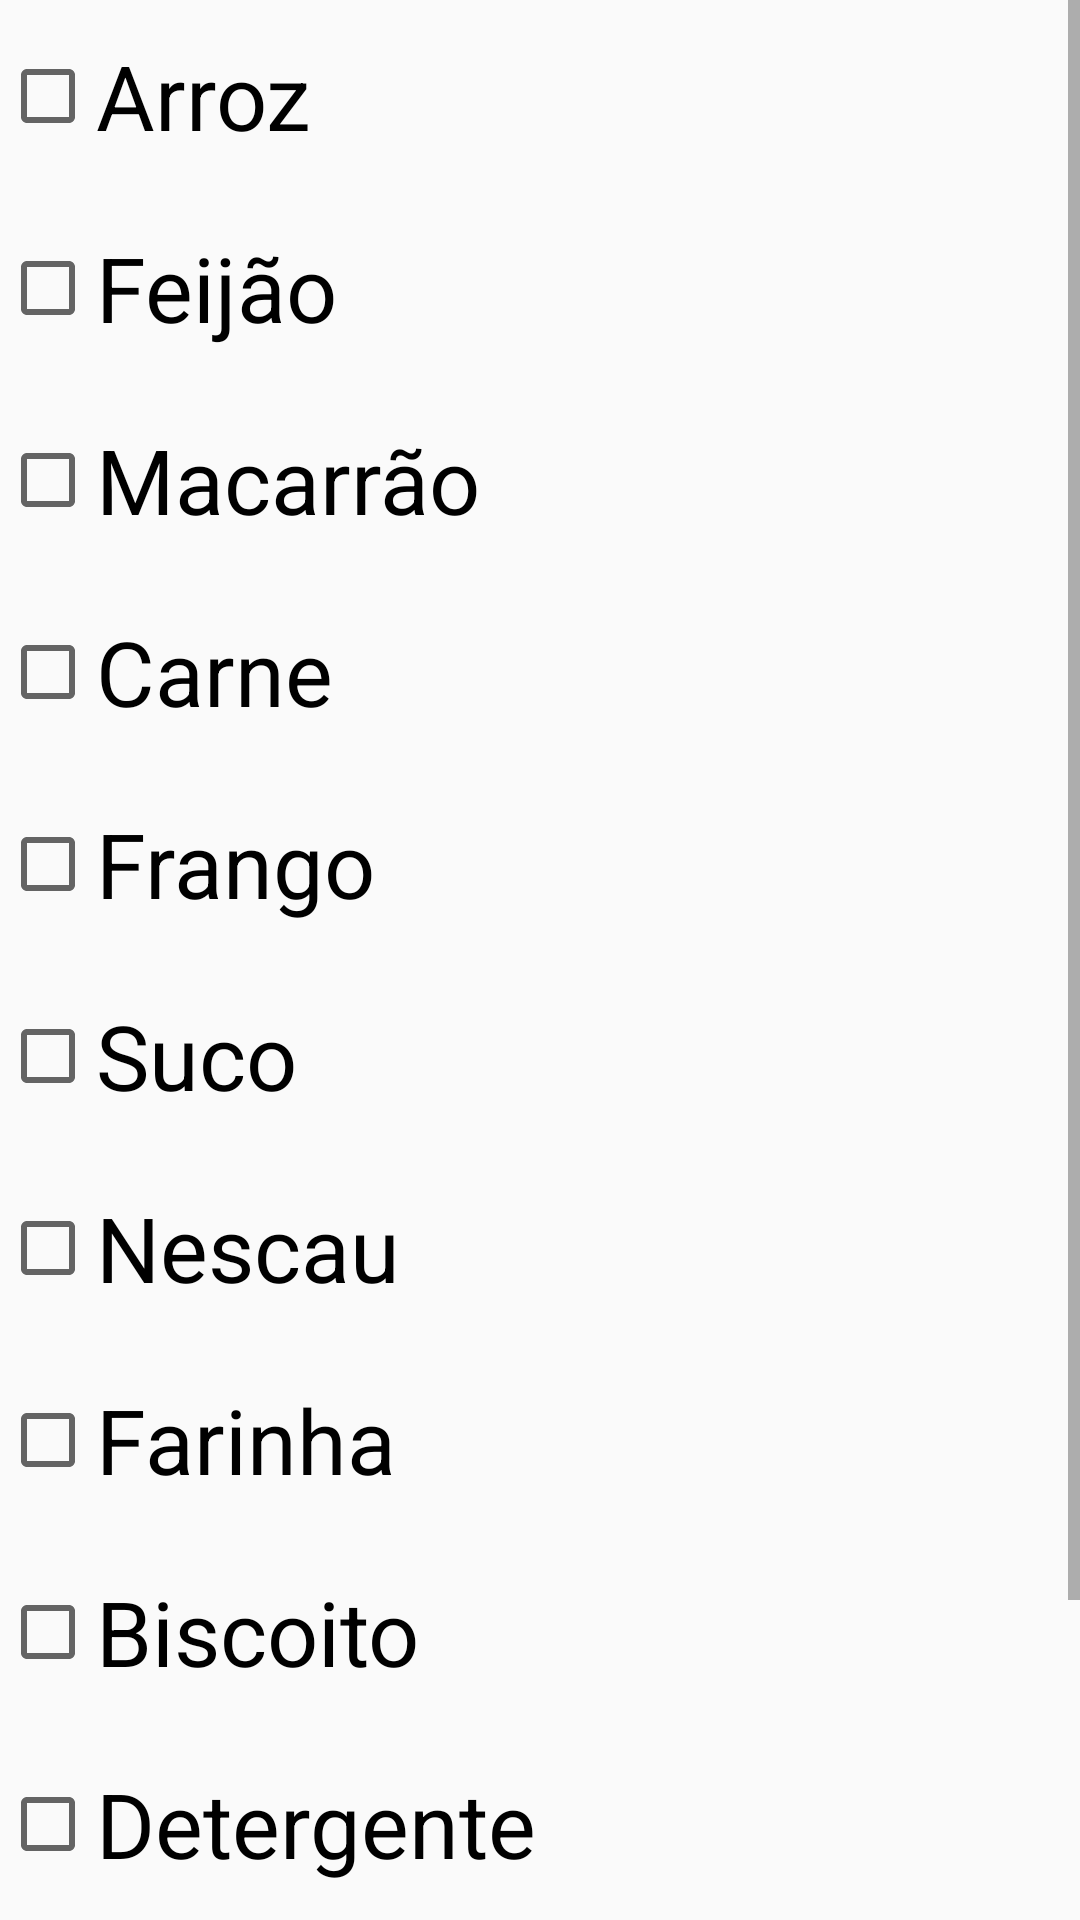

Reconstruct the res/layout file that produces this screen, plus the resources it refers to.
<!-- AndroidManifest.xml: application theme AppTheme -->
<!-- res/layout/content_main.xml -->
<?xml version="1.0" encoding="utf-8"?>
<ScrollView xmlns:android="http://schemas.android.com/apk/res/android"
    xmlns:app="http://schemas.android.com/apk/res-auto"
    xmlns:tools="http://schemas.android.com/tools"
    android:layout_width="match_parent"
    android:layout_height="wrap_content"
    app:layout_behavior="@string/appbar_scrolling_view_behavior"
    tools:context="com.example.mobile.appmobiprice.MainActivity"
    tools:showIn="@layout/activity_main"
    android:orientation="vertical">

    <LinearLayout
        android:layout_width="match_parent"
        android:layout_height="match_parent"
        android:orientation="vertical">

        <CheckBox
            android:id="@+id/arroz"
            android:layout_width="match_parent"
            android:layout_height="64dp"
            android:text="Arroz"
            android:textSize="30sp" />

        <CheckBox
            android:id="@+id/feijao"
            android:layout_width="match_parent"
            android:layout_height="64dp"
            android:layout_weight="3"
            android:checked="false"
            android:lineSpacingExtra="30sp"
            android:text="Feijão"
            android:textSize="30sp" />

        <CheckBox
            android:id="@+id/macarrao"
            android:layout_width="match_parent"
            android:layout_height="64dp"
            android:layout_weight="3"
            android:lineSpacingExtra="30sp"
            android:text="Macarrão"
            android:textSize="30sp" />

        <CheckBox
            android:id="@+id/carne"
            android:layout_width="match_parent"
            android:layout_height="64dp"
            android:layout_weight="3"
            android:lineSpacingExtra="30sp"
            android:text="Carne"
            android:textSize="30sp" />

        <CheckBox
            android:id="@+id/frango"
            android:layout_width="match_parent"
            android:layout_height="64dp"
            android:layout_weight="3"
            android:lineSpacingExtra="30sp"
            android:text="Frango"
            android:textSize="30sp" />

        <CheckBox
            android:id="@+id/suco"
            android:layout_width="match_parent"
            android:layout_height="64dp"
            android:layout_weight="3"
            android:lineSpacingExtra="30sp"
            android:text="Suco"
            android:textSize="30sp" />

        <CheckBox
            android:id="@+id/nescau"
            android:layout_width="match_parent"
            android:layout_height="64dp"
            android:layout_weight="3"
            android:lineSpacingExtra="30sp"
            android:text="Nescau"
            android:textSize="30sp" />

        <CheckBox
            android:id="@+id/farinha"
            android:layout_width="match_parent"
            android:layout_height="64dp"
            android:layout_weight="3"
            android:lineSpacingExtra="30sp"
            android:text="Farinha"
            android:textSize="30sp" />

        <CheckBox
            android:id="@+id/biscoito"
            android:layout_width="match_parent"
            android:layout_height="64dp"
            android:layout_weight="3"
            android:lineSpacingExtra="30sp"
            android:text="Biscoito"
            android:textSize="30sp" />

        <CheckBox
            android:id="@+id/detergente"
            android:layout_width="match_parent"
            android:layout_height="64dp"
            android:layout_weight="3"
            android:lineSpacingExtra="30sp"
            android:text="Detergente"
            android:textSize="30sp" />

        <CheckBox
            android:id="@+id/sabão"
            android:layout_width="match_parent"
            android:layout_height="64dp"
            android:layout_weight="3"
            android:lineSpacingExtra="30sp"
            android:text="Sabão"
            android:textSize="30sp" />

        <CheckBox
            android:id="@+id/creme_dental"
            android:layout_width="match_parent"
            android:layout_height="64dp"
            android:layout_weight="3"
            android:lineSpacingExtra="30sp"
            android:text="Creme Dental"
            android:textSize="30sp" />

    </LinearLayout>
</ScrollView>
<!-- res/layout/activity_main.xml (included above) -->
<?xml version="1.0" encoding="utf-8"?>
<android.support.design.widget.CoordinatorLayout xmlns:android="http://schemas.android.com/apk/res/android"
    xmlns:app="http://schemas.android.com/apk/res-auto"
    xmlns:tools="http://schemas.android.com/tools"
    android:layout_width="match_parent"
    android:layout_height="match_parent"
    tools:context="com.example.mobile.appmobiprice.MainActivity">

    <android.support.design.widget.AppBarLayout
        android:layout_width="match_parent"
        android:layout_height="wrap_content"
        android:theme="@style/AppTheme.AppBarOverlay">

        <android.support.v7.widget.Toolbar
            android:id="@+id/toolbar"
            android:layout_width="match_parent"
            android:layout_height="?attr/actionBarSize"
            android:background="?attr/colorPrimary"
            app:popupTheme="@style/AppTheme.PopupOverlay" />

    </android.support.design.widget.AppBarLayout>

    <include layout="@layout/content_main" />

    <android.support.design.widget.FloatingActionButton
        android:id="@+id/botao"
        android:layout_width="62dp"
        android:layout_height="60dp"
        android:layout_gravity="bottom|end"
        android:layout_margin="@dimen/fab_margin"
        android:layoutDirection="rtl"
        android:tint="@android:color/background_light"
        app:backgroundTint="@color/colorPrimary"
        app:fabSize="auto"
        app:rippleColor="#FFFFFF"
        app:srcCompat="?attr/actionModeCloseDrawable"
        android:onClick=""/>

</android.support.design.widget.CoordinatorLayout>
<!-- resources referenced by this layout -->
<resources>
  <color name="colorPrimary">#13af5f</color>
  <style name="AppTheme.AppBarOverlay" parent="ThemeOverlay.AppCompat.Dark.ActionBar" />
  <style name="AppTheme.PopupOverlay" parent="ThemeOverlay.AppCompat.Light" />
  <style name="AppTheme" parent="Theme.AppCompat.Light.DarkActionBar">
          
          <item name="colorPrimary">#13af5f</item>
          <item name="colorPrimaryDark">#17C66C</item>
          <item name="colorAccent">#565454</item>
      </style>
</resources>
